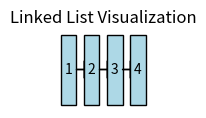

This figure's Python source:
import matplotlib.pyplot as plt
import networkx as nx

class Node:
    def __init__(self, data):
        self.data = data
        self.next = None

class LinkedList:
    def __init__(self):
        self.head = None

    def append(self, data):
        new_node = Node(data)
        if not self.head:
            self.head = new_node
        else:
            current = self.head
            while current.next:
                current = current.next
            current.next = new_node

    def display(self):
        current = self.head
        while current:
            print(current.data, end=" -> ")
            current = current.next
        print("None")

    def plot(self):
        current = self.head
        node_size = 0.2
        spacing = 0.3

        plt.figure(figsize=(len(self) * spacing, 1))
        pos = 0
        while current:
            plt.gca().add_patch(plt.Rectangle((pos, 0), node_size, node_size, fc='lightblue', ec='black'))
            plt.text(pos + node_size / 2, node_size / 2, str(current.data), ha='center', va='center')
            if current.next:
                plt.arrow(pos + node_size, node_size / 2, spacing - node_size, 0, head_width=0.05, head_length=0.05, fc='black', ec='black')
            current = current.next
            pos += spacing

        plt.title("Linked List Visualization")
        plt.axis('off')
        plt.show()

    def __len__(self):
        current = self.head
        count = 0
        while current:
            count += 1
            current = current.next
        return count

# Example usage:
if __name__ == "__main__":
    linked_list = LinkedList()
    linked_list.append(1)
    linked_list.append(2)
    linked_list.append(3)
    linked_list.append(4)
    
    print("Linked List:")
    linked_list.display()
    
    linked_list.plot()
